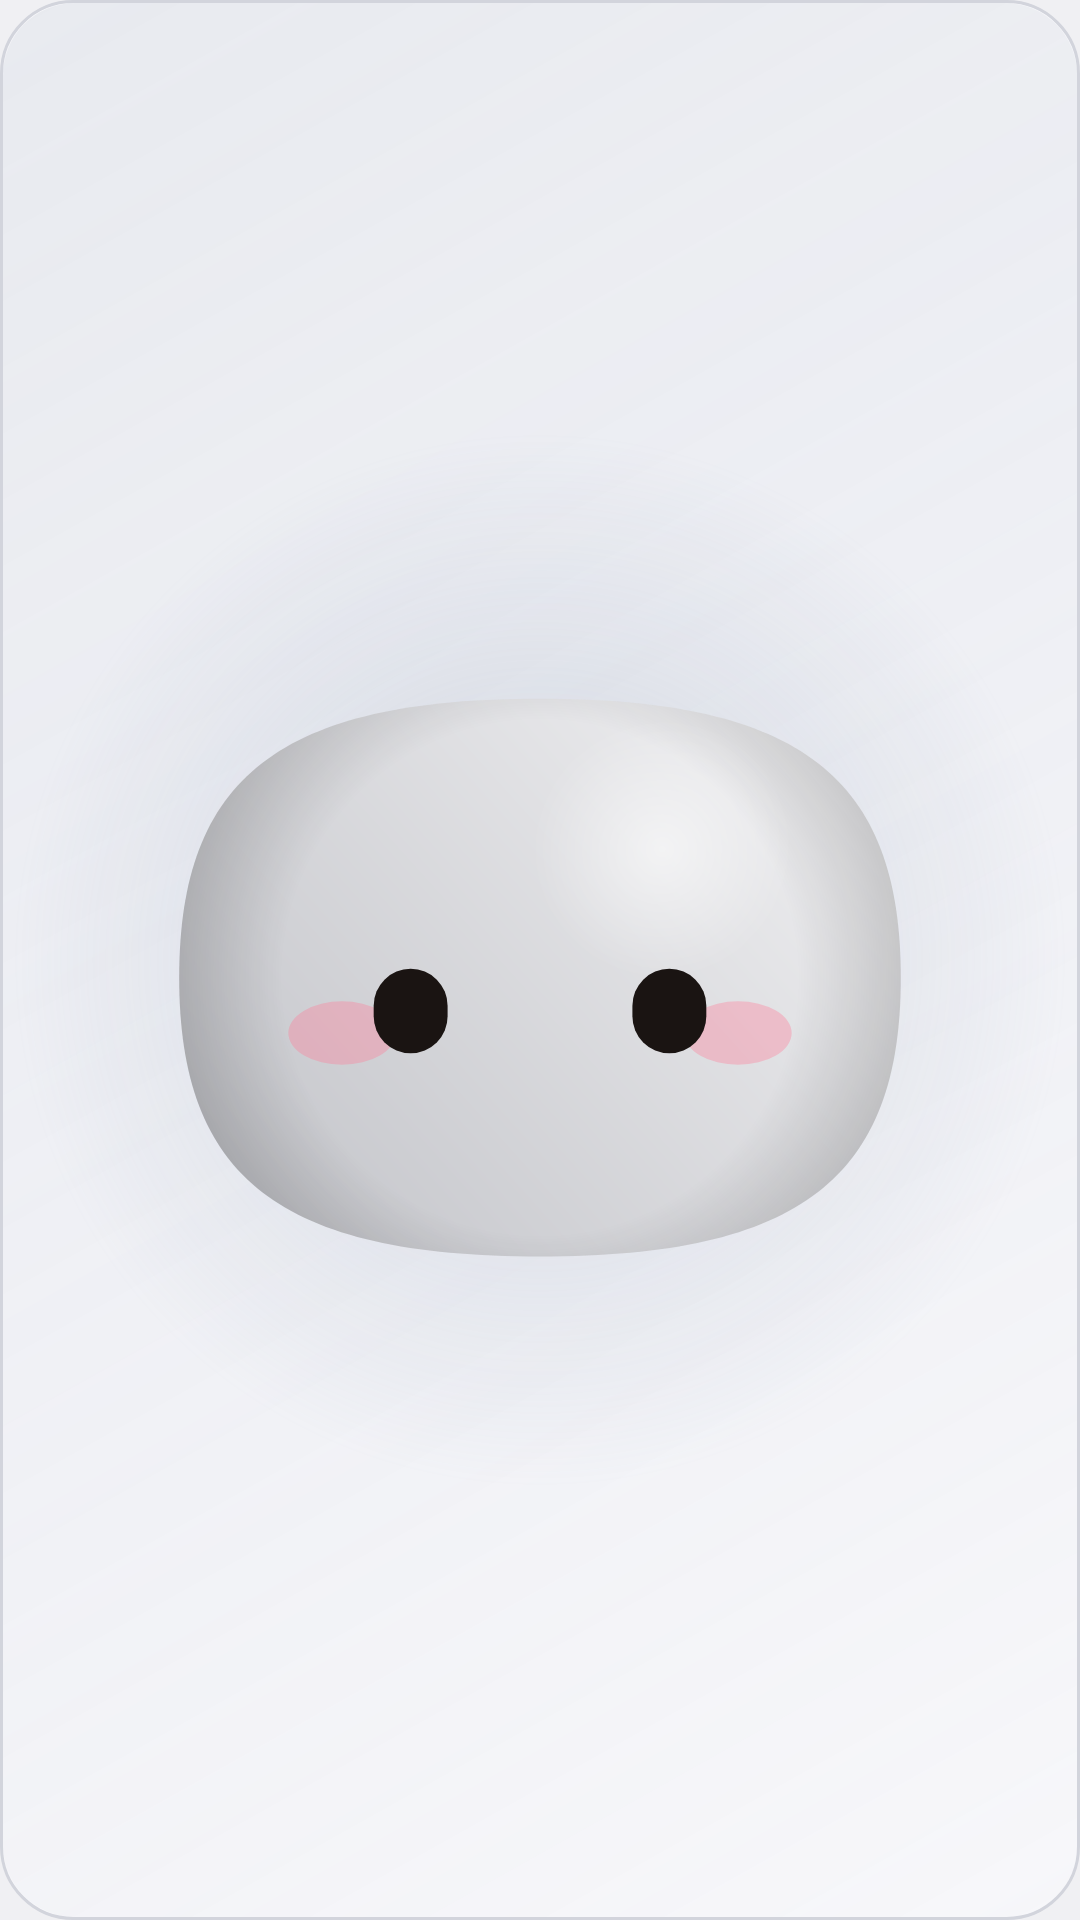

This screen was rendered from an Android layout file. Write that file and the resources it references.
<!-- AndroidManifest.xml: application theme Theme.Coucou -->
<!-- res/layout/widget_mood.xml -->
<?xml version="1.0" encoding="utf-8"?>
<FrameLayout xmlns:android="http://schemas.android.com/apk/res/android"
    android:id="@+id/mood_root"
    android:layout_width="match_parent"
    android:layout_height="match_parent"
    android:background="@drawable/widget_card">

    <FrameLayout
        android:id="@+id/mood_tint"
        android:layout_width="match_parent"
        android:layout_height="match_parent"
        android:layout_margin="1dp"
        android:background="@drawable/widget_tint_muted" />

    <ImageView
        android:id="@+id/mood_face"
        android:src="@drawable/preview_mochi_idle"
        android:layout_width="match_parent"
        android:layout_height="match_parent"
        android:contentDescription="@string/widget_mood_label"
        android:padding="4dp"
        android:scaleType="fitCenter" />

    <ImageView
        android:id="@+id/mood_offline"
        android:layout_width="14dp"
        android:layout_height="14dp"
        android:layout_gravity="bottom|end"
        android:layout_margin="3dp"
        android:importantForAccessibility="no"
        android:src="@drawable/ic_widget_offline"
        android:visibility="gone" />
</FrameLayout>
<!-- resources referenced by this layout -->
<resources>
  <!-- drawable ic_widget_offline (drawable) -->
  <?xml version="1.0" encoding="utf-8"?>
  <vector xmlns:android="http://schemas.android.com/apk/res/android"
      android:width="24dp"
      android:height="24dp"
      android:viewportWidth="24"
      android:viewportHeight="24">
      <path
          android:fillColor="@color/widget_tone_muted"
          android:pathData="M12,2C6.48,2 2,6.48 2,12s4.48,10 10,10 10,-4.48 10,-10S17.52,2 12,2zM4,12c0,-4.42 3.58,-8 8,-8 1.85,0 3.55,0.63 4.9,1.69L5.69,16.9C4.63,15.55 4,13.85 4,12zM12,20c-1.85,0 -3.55,-0.63 -4.9,-1.69L18.31,7.1C19.37,8.45 20,10.15 20,12c0,4.42 -3.58,8 -8,8z" />
  </vector>
  <!-- drawable preview_mochi_idle (drawable) -->
  <?xml version="1.0" encoding="utf-8"?>
  <layer-list xmlns:android="http://schemas.android.com/apk/res/android">
      <item android:drawable="@drawable/preview_glow_idle" />
      <item android:drawable="@drawable/preview_face_idle" />
  </layer-list>
  <!-- drawable widget_card (drawable) -->
  <?xml version="1.0" encoding="utf-8"?>
  <shape xmlns:android="http://schemas.android.com/apk/res/android" android:shape="rectangle">
      <solid android:color="@color/widget_card" />
      <stroke android:width="@dimen/widget_border_width" android:color="@color/widget_border" />
      <corners android:radius="@dimen/widget_radius" />
  </shape>
  <!-- drawable widget_tint_muted (drawable) -->
  <?xml version="1.0" encoding="utf-8"?>
  <shape xmlns:android="http://schemas.android.com/apk/res/android" android:shape="rectangle">
      <gradient
          android:angle="315"
          android:startColor="@color/widget_tint_muted"
          android:endColor="#00000000" />
      <corners android:radius="@dimen/widget_radius" />
  </shape>
  <string name="widget_mood_label">Mochi\'s mood</string>
  <style name="Theme.Coucou" parent="android:Theme.DeviceDefault.DayNight">
          <item name="android:windowActionBar">false</item>
          <item name="android:windowNoTitle">true</item>
      </style>
  <color name="widget_tone_muted">#FF94A2B8</color>
  <!-- drawable preview_glow_idle (drawable) -->
  <?xml version="1.0" encoding="utf-8"?>
  <vector xmlns:android="http://schemas.android.com/apk/res/android" xmlns:aapt="http://schemas.android.com/aapt"
      android:width="120dp"
      android:height="120dp"
      android:viewportWidth="120"
      android:viewportHeight="120">
      <path android:pathData="M0,0 h120 v120 h-120 z">
          <aapt:attr name="android:fillColor">
              <gradient android:type="radial" android:centerX="60" android:centerY="60" android:gradientRadius="60">
                  <item android:offset="0" android:color="#5294A2B8" />
                  <item android:offset="1" android:color="#0094A2B8" />
              </gradient>
          </aapt:attr>
      </path>
  </vector>
  <!-- drawable preview_face_idle: vector/xml drawable (drawable, 2303 chars, omitted) -->
  <color name="widget_card">#FF17181C</color>
  <dimen name="widget_border_width">1dp</dimen>
  <color name="widget_border">#FF3A3C44</color>
  <dimen name="widget_radius">24dp</dimen>
  <color name="widget_tint_muted">#2694A2B8</color>
</resources>
